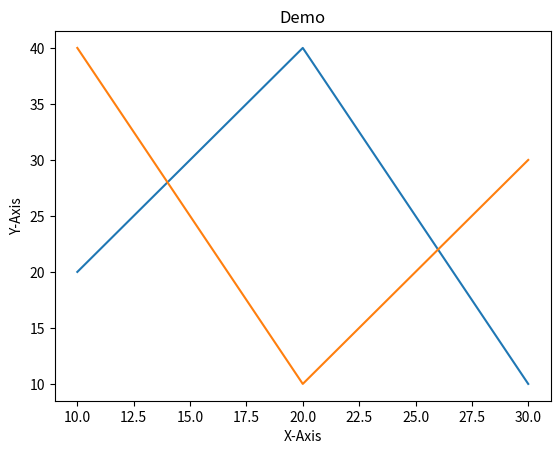

Write Python code to recreate this figure.
import matplotlib.pyplot as plt

x1 = [10, 20, 30]
y1 = [20, 40, 10]

plt.plot(x1, y1, label="Line 1")

x2 = [10, 20, 30]
y2 = [40, 10, 30]

plt.plot(x2, y2, label="Line 2")

plt.xlabel('X-Axis')
plt.ylabel('Y-Axis')

plt.title('Demo')

plt.show()
